Dataset: data (GitHub, jabren/jadenScience). Classes: cancer, healthy.

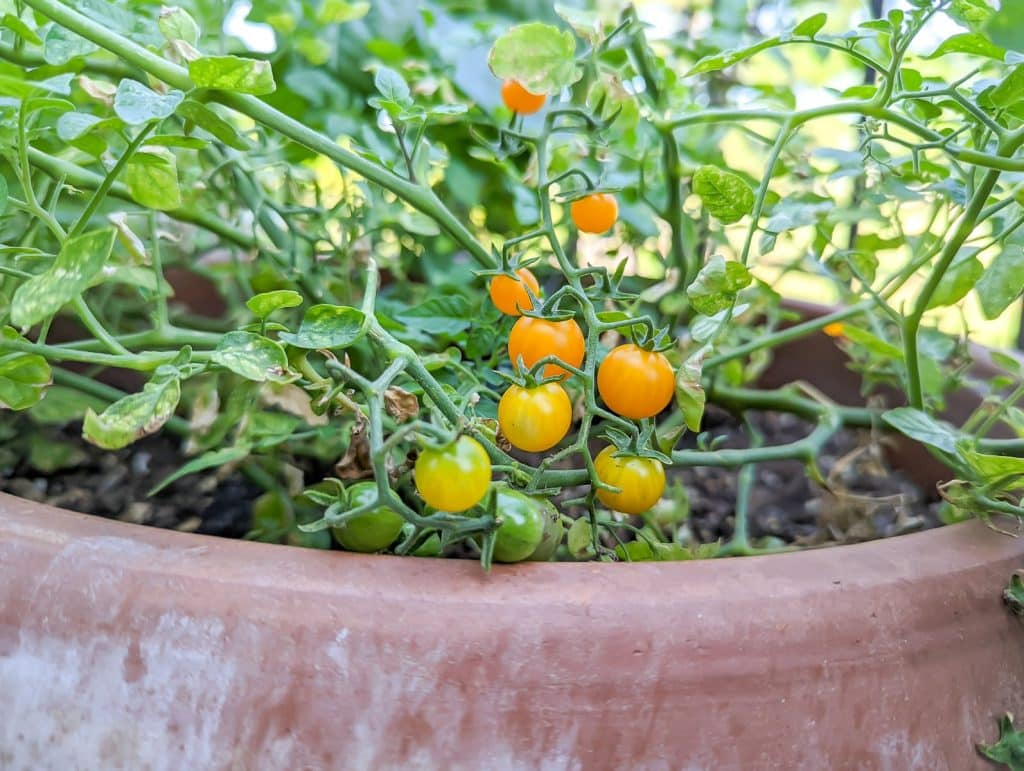
Label: healthy

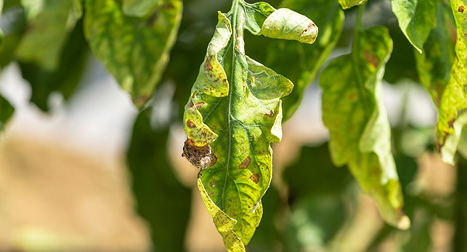
Label: cancer

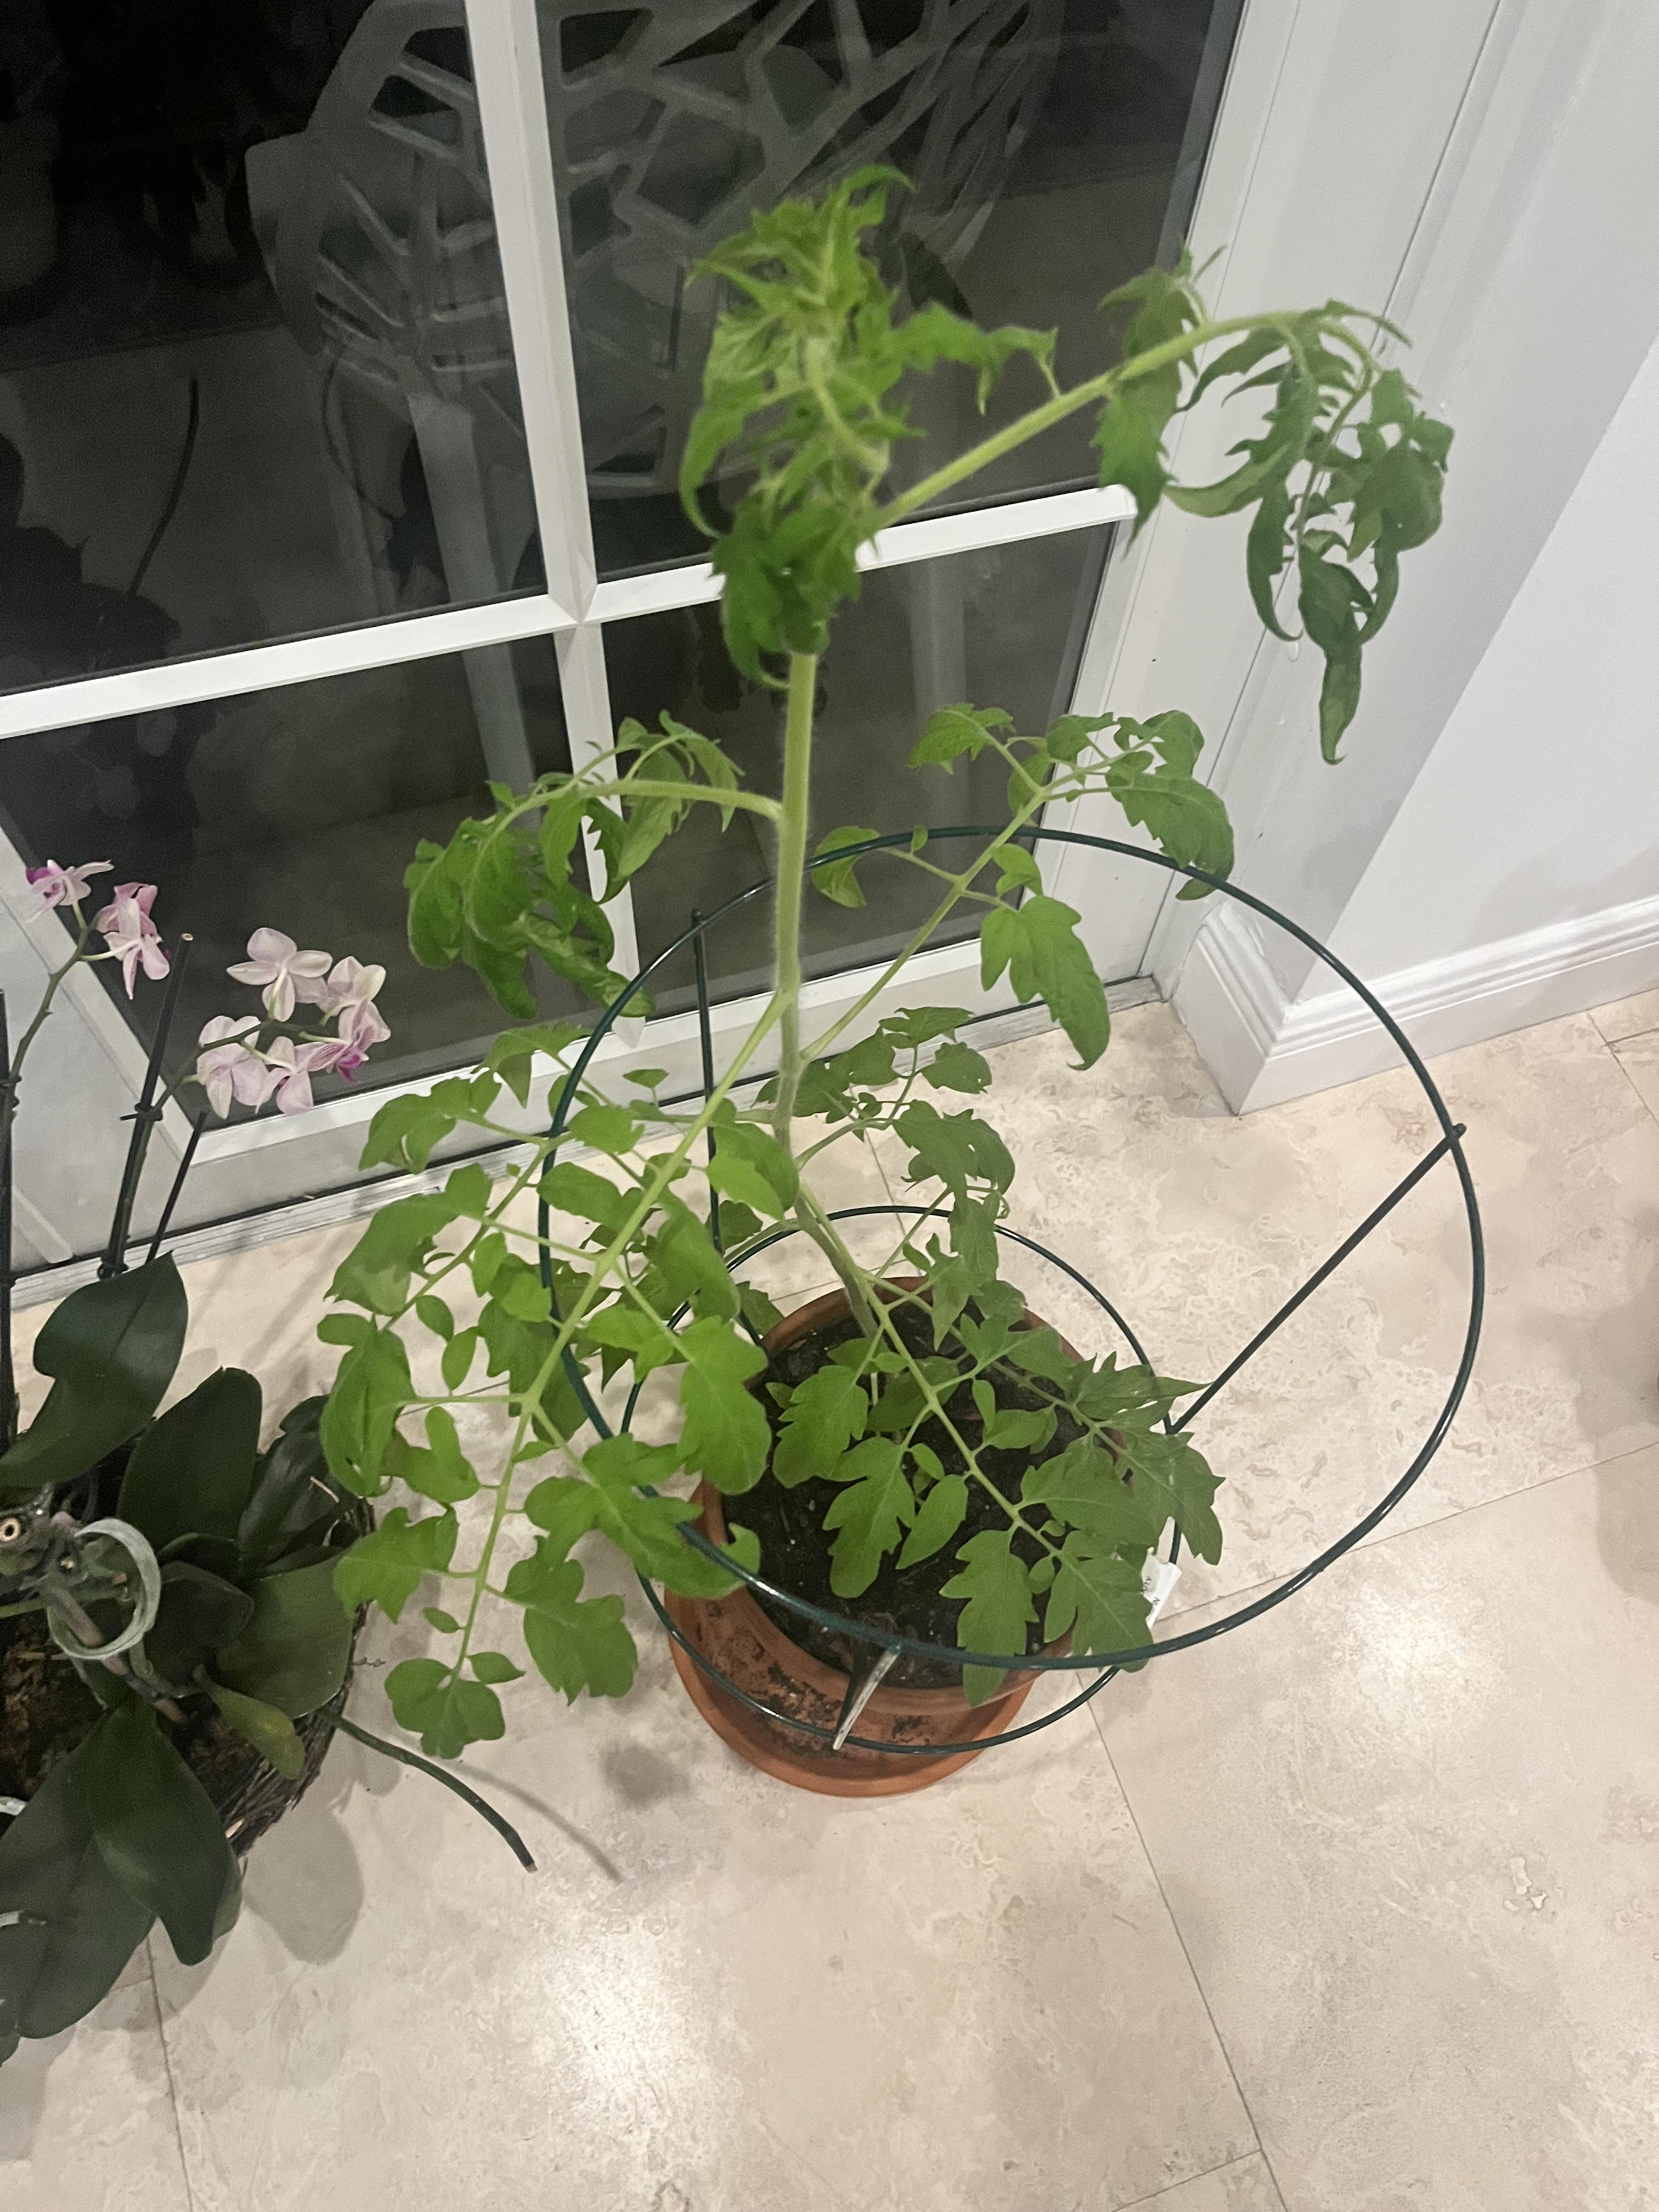
Label: healthy

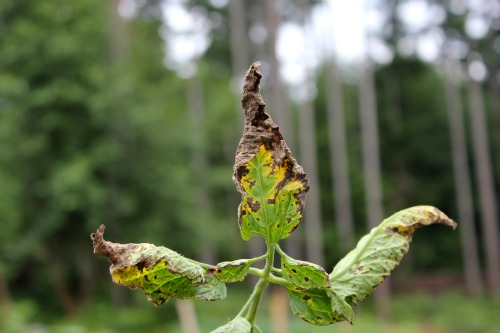
Label: cancer

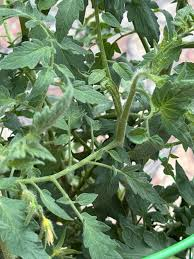
Label: healthy

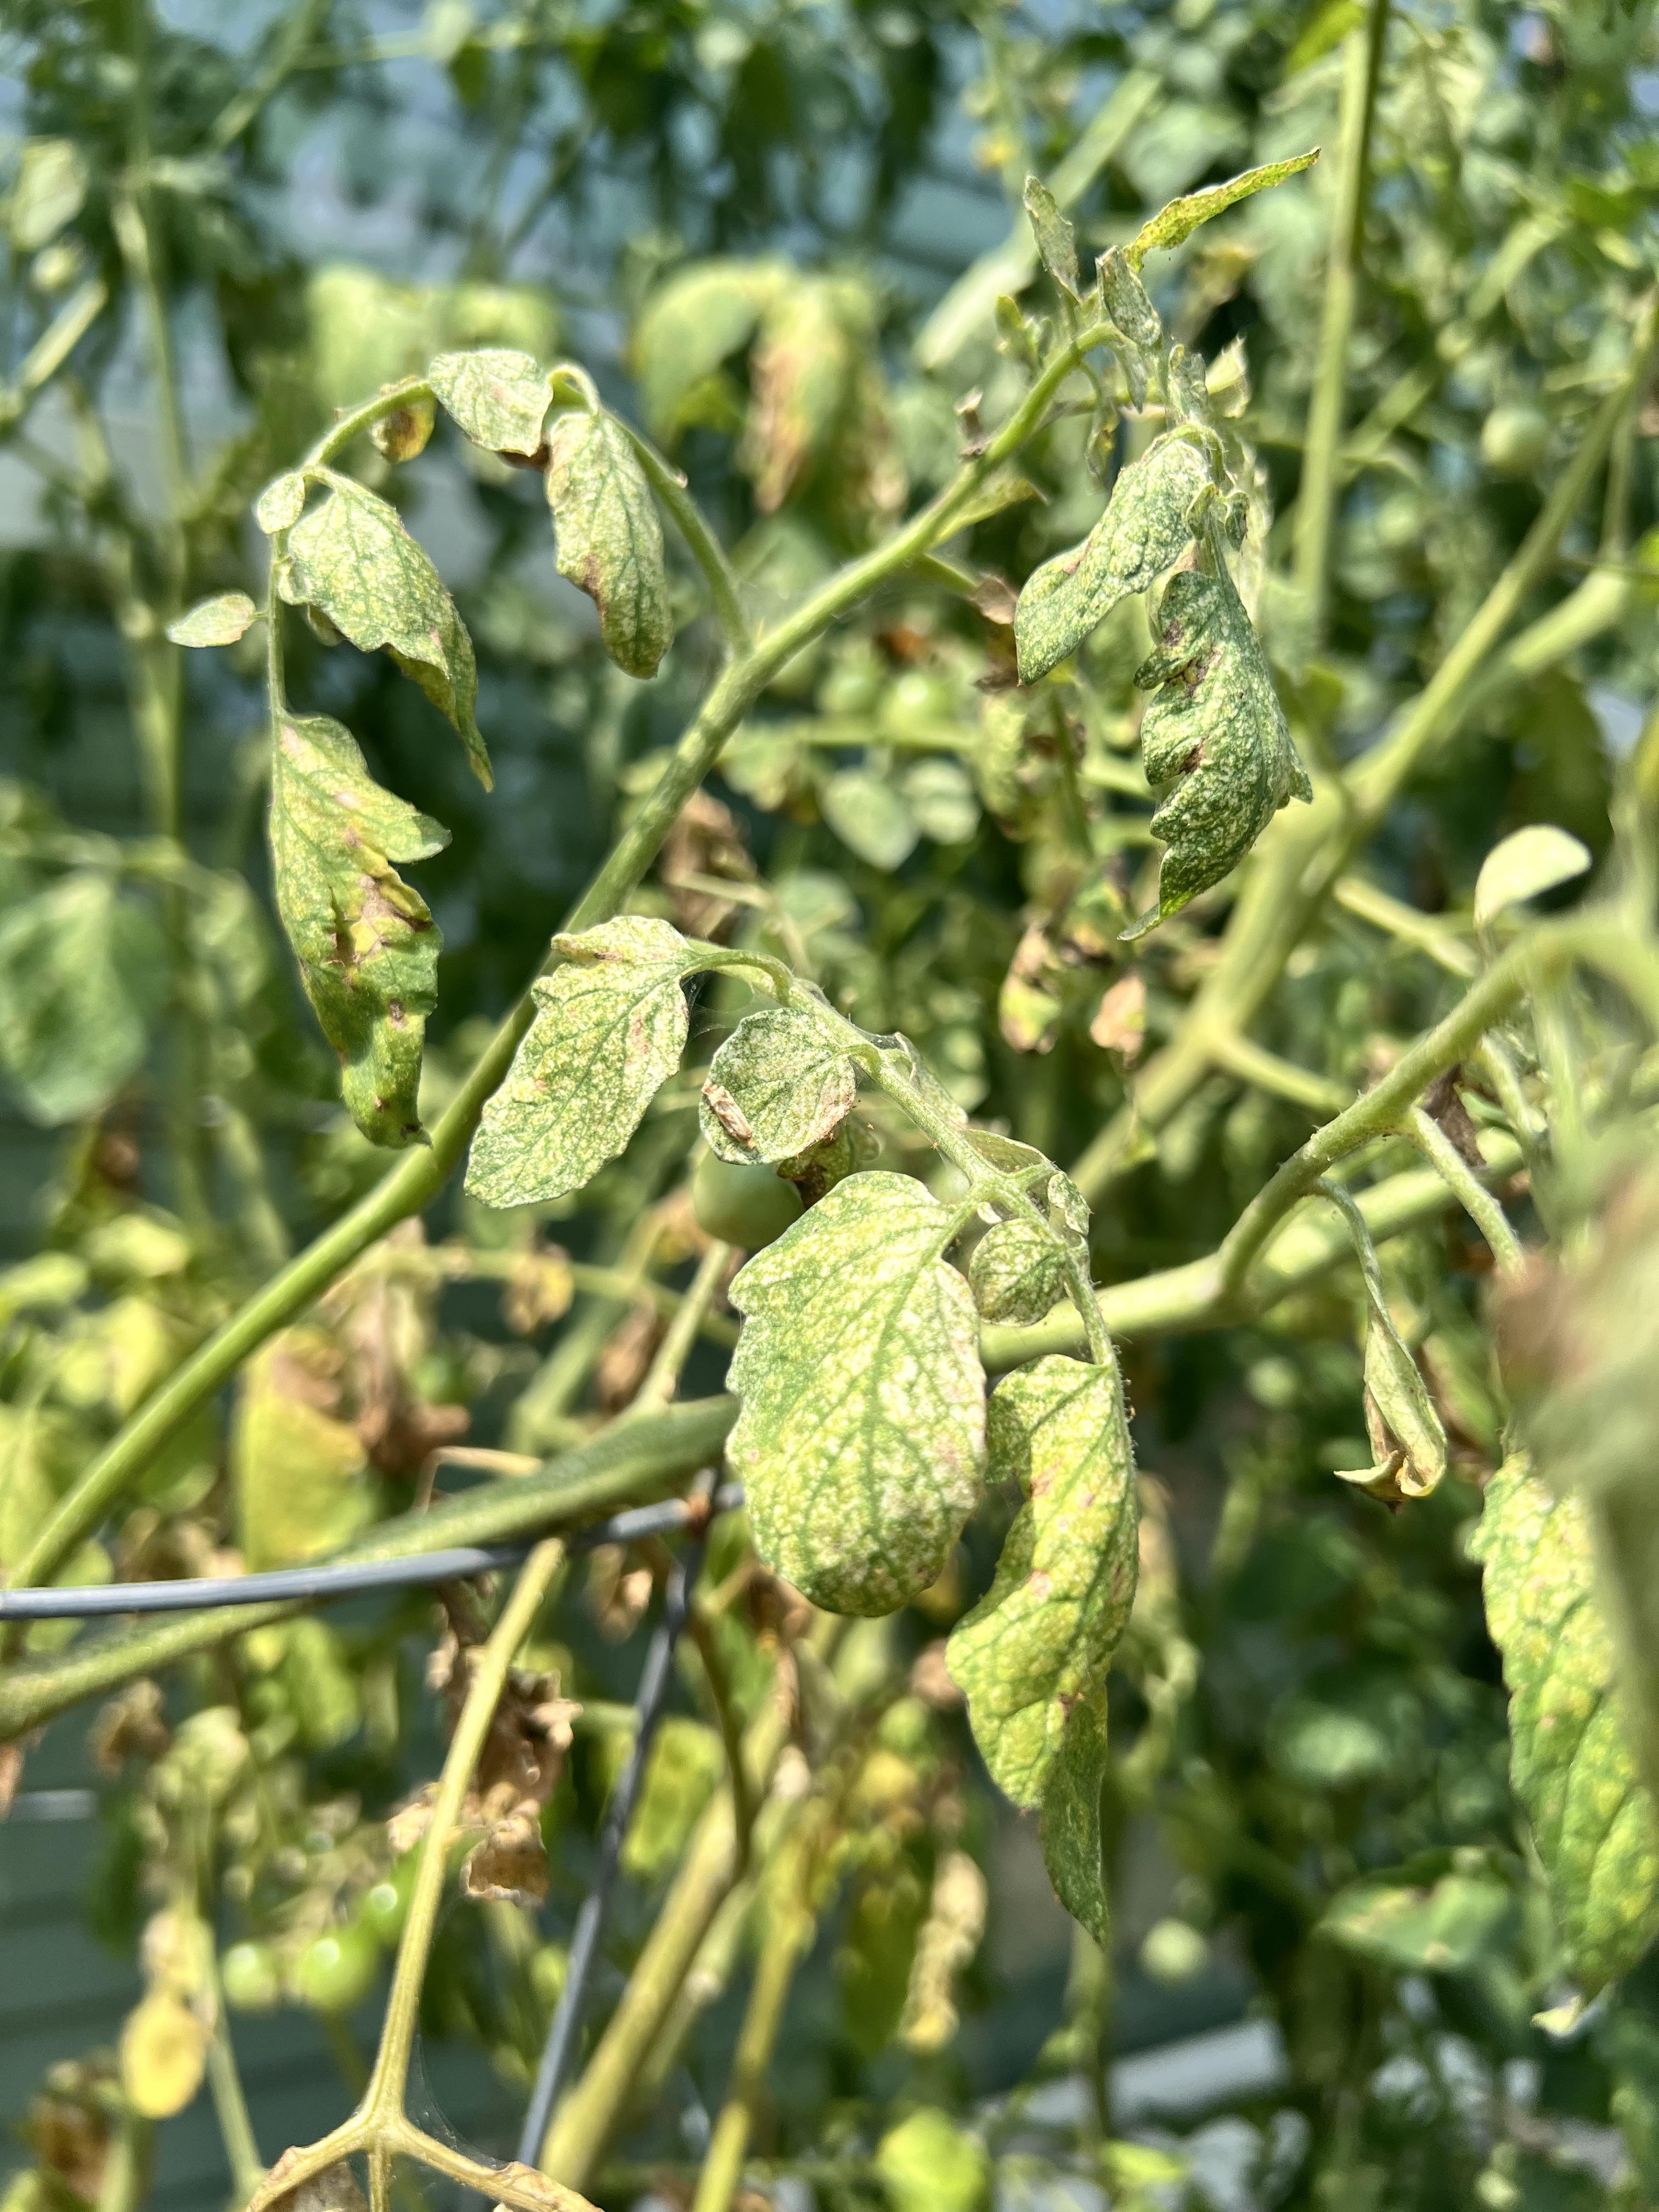
Label: cancer
